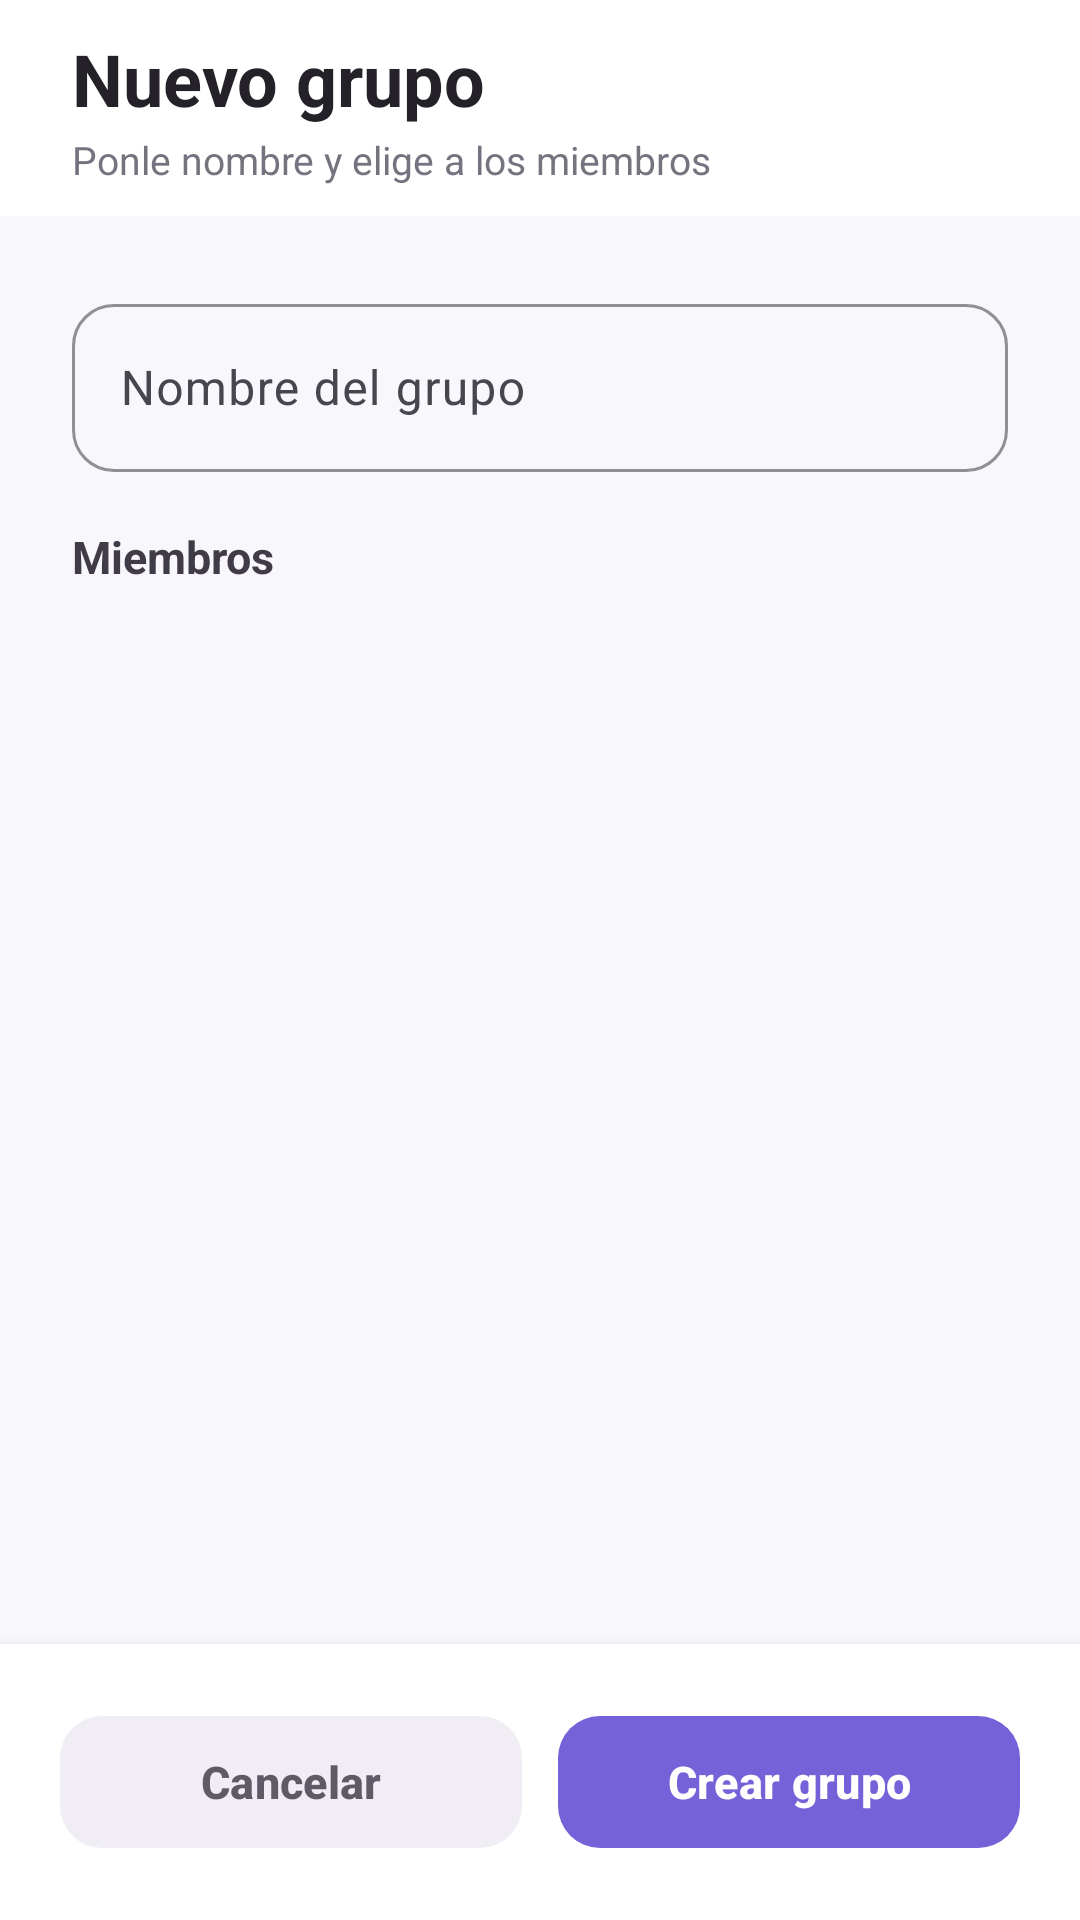

Produce the Android XML layout that renders to this screen, including the resource entries it uses.
<!-- AndroidManifest.xml: application theme Theme.AVANCE_APP -->
<!-- res/layout/dialog_crear_grupo.xml -->
<?xml version="1.0" encoding="utf-8"?>
<LinearLayout
    xmlns:android="http://schemas.android.com/apk/res/android"
    xmlns:app="http://schemas.android.com/apk/res-auto"
    android:layout_width="match_parent"
    android:layout_height="match_parent"
    android:orientation="vertical"
    android:background="#F8F7FC">

    <LinearLayout
        android:layout_width="match_parent"
        android:layout_height="72dp"
        android:orientation="vertical"
        android:gravity="center_vertical"
        android:paddingStart="24dp"
        android:paddingEnd="24dp"
        android:background="#FFFFFF">

        <TextView
            android:layout_width="match_parent"
            android:layout_height="wrap_content"
            android:text="Nuevo grupo"
            android:textSize="24sp"
            android:textStyle="bold"
            android:textColor="#242129"/>

        <TextView
            android:layout_width="match_parent"
            android:layout_height="wrap_content"
            android:layout_marginTop="2dp"
            android:text="Ponle nombre y elige a los miembros"
            android:textSize="13sp"
            android:textColor="#77727F"/>
    </LinearLayout>

    <ScrollView
        android:layout_width="match_parent"
        android:layout_height="0dp"
        android:layout_weight="1"
        android:fillViewport="true"
        android:clipToPadding="false">

        <LinearLayout
            android:layout_width="match_parent"
            android:layout_height="wrap_content"
            android:orientation="vertical"
            android:padding="24dp">

            <com.google.android.material.textfield.TextInputLayout
                android:layout_width="match_parent"
                android:layout_height="wrap_content"
                android:hint="Nombre del grupo"
                android:layout_marginBottom="18dp"
                app:boxBackgroundMode="outline"
                app:boxCornerRadiusTopStart="14dp"
                app:boxCornerRadiusTopEnd="14dp"
                app:boxCornerRadiusBottomStart="14dp"
                app:boxCornerRadiusBottomEnd="14dp"
                app:boxStrokeColor="#D8D4DF"
                app:boxStrokeWidth="1dp"
                app:boxStrokeWidthFocused="2dp">

                <com.google.android.material.textfield.TextInputEditText
                    android:id="@+id/etNombreGrupo"
                    android:layout_width="match_parent"
                    android:layout_height="56dp"
                    android:inputType="text"
                    android:textSize="16sp"
                    android:paddingStart="16dp"
                    android:paddingEnd="16dp"/>
            </com.google.android.material.textfield.TextInputLayout>

            <TextView
                android:layout_width="match_parent"
                android:layout_height="wrap_content"
                android:text="Miembros"
                android:textSize="15sp"
                android:textStyle="bold"
                android:textColor="#403B47"
                android:layout_marginBottom="10dp"/>

            <LinearLayout
                android:id="@+id/containerContactosCheck"
                android:layout_width="match_parent"
                android:layout_height="wrap_content"
                android:orientation="vertical"/>
        </LinearLayout>
    </ScrollView>

    <LinearLayout
        android:layout_width="match_parent"
        android:layout_height="92dp"
        android:orientation="horizontal"
        android:gravity="center_vertical"
        android:paddingStart="20dp"
        android:paddingEnd="20dp"
        android:paddingTop="12dp"
        android:paddingBottom="12dp"
        android:background="#FFFFFF"
        android:elevation="8dp">

        <com.google.android.material.button.MaterialButton
            android:id="@+id/btnCancelarGrupo"
            android:layout_width="0dp"
            android:layout_height="52dp"
            android:layout_weight="1"
            android:text="Cancelar"
            android:textSize="15sp"
            android:textStyle="bold"
            android:textColor="#5F5A66"
            android:textAllCaps="false"
            app:cornerRadius="14dp"
            app:backgroundTint="#F0EEF4"
            app:rippleColor="#D9D5E0"/>

        <Space
            android:layout_width="12dp"
            android:layout_height="1dp"/>

        <com.google.android.material.button.MaterialButton
            android:id="@+id/btnGuardarGrupo"
            android:layout_width="0dp"
            android:layout_height="52dp"
            android:layout_weight="1"
            android:text="Crear grupo"
            android:textSize="15sp"
            android:textStyle="bold"
            android:textColor="#FFFFFF"
            android:textAllCaps="false"
            app:cornerRadius="14dp"
            app:backgroundTint="#7561D8"
            app:rippleColor="#9A8BE8"/>
    </LinearLayout>
</LinearLayout>
<!-- resources referenced by this layout -->
<resources>
  <style name="Theme.AVANCE_APP" parent="Base.Theme.AVANCE_APP" />
  <style name="Base.Theme.AVANCE_APP" parent="Theme.Material3.DayNight.NoActionBar">
          
          
      </style>
</resources>
